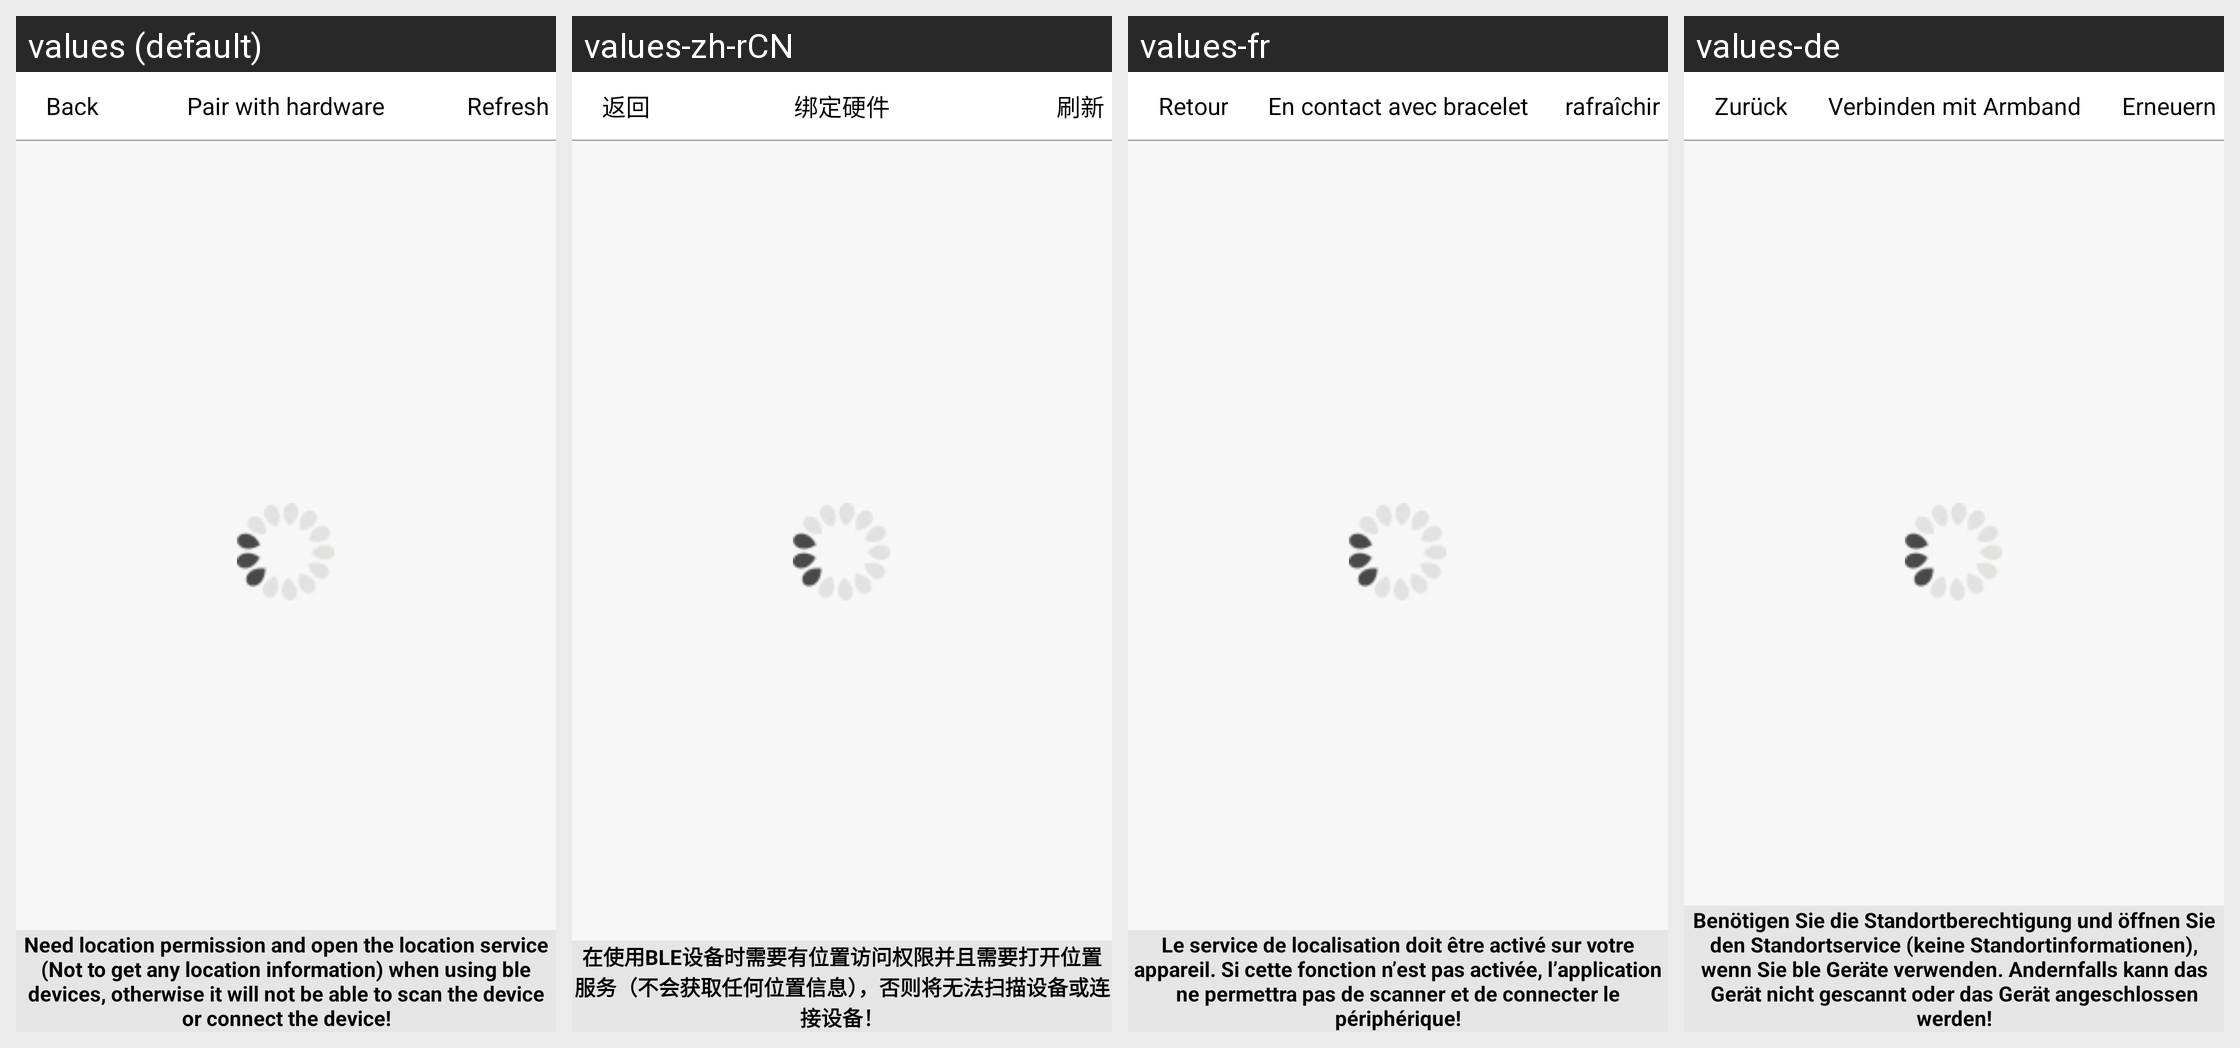

The Android screen above is rendered under several locales of the same app. Produce the string resources it draws, with the default and per-locale values.
Android screen res/layout/activity_settings_device_scan.xml rendered under 4 locales, left to right: values (default), values-zh-rCN, values-fr, values-de. Device: Nexus 5 (rendered at 1080×1920; each locale shown at half size, 540×960, under a caption strip naming it); theme Theme.AppCompat.
Other locales in the repository, not shown: values-es, values-it, values-nl.
Strings drawn on this screen, with the default value and each locale's value (text and hints the layout hard-codes, and strings that could not be matched under every locale, appear in the picture but are not listed):

all_return_back_device
  values: Back
  values-zh-rCN: 返回
  values-fr: Retour
  values-de: Zurück

manage_device_title
  values: Pair with hardware
  values-zh-rCN: 绑定硬件
  values-fr: En contact avec bracelet
  values-de: Verbinden mit Armband

refresh
  values: Refresh
  values-zh-rCN: 刷新
  values-fr: rafraîchir
  values-de: Erneuern

ble_hint
  values: Need location permission and open the location service (Not to get any location information) when using ble devices, otherwise it will not be able to scan the device or connect the device!
  values-zh-rCN: 在使用BLE设备时需要有位置访问权限并且需要打开位置服务（不会获取任何位置信息），否则将无法扫描设备或连接设备！
  values-fr: Le service de localisation doit être activé sur votre appareil. Si cette fonction n’est pas activée, l’application ne permettra pas de scanner et de connecter le périphérique!
  values-de: Benötigen Sie die Standortberechtigung und öffnen Sie den Standortservice (keine Standortinformationen), wenn Sie ble Geräte verwenden. Andernfalls kann das Gerät nicht gescannt oder das Gerät angeschlossen werden!
